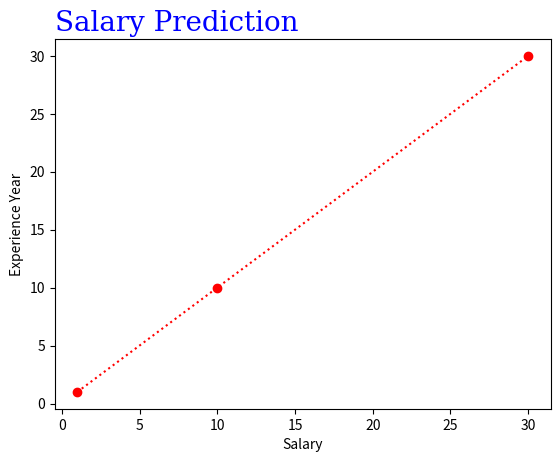

Write the Python code that produced this figure.
import matplotlib.pyplot as plt
import numpy as np
x = np.array([1,10,30])
y = np.array([1,10,30])
#plt.plot(x,y,'*')
#plt.plot(y,marker='o')
# plt.plot(y, 'o--b', ms = 20, mec = 'r',mfc = 'g')
# plt.plot(y, linestyle = 'dotted', color= 'red')
# plt.plot(y, linewidth = 30)
plt.plot(x,y,'o:r')
font1 = {'family':'serif','color':'blue','size':20}
plt.title('Salary Prediction',fontdict=font1, loc = 'left')
plt.xlabel('Salary')
plt.ylabel('Experience Year')


plt.show()